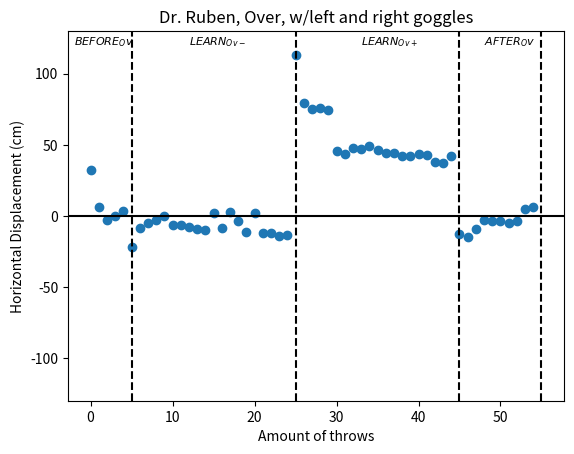

Reproduce this figure in Python.
import matplotlib.pyplot as plt
import numpy as np

x = np.arange(0, 55)
participants = {
    'p2': [31.97, 6, -2.967, 0.21, 3.2, -21.67, -8.496, -4.713, -2.614, 0, -6.261, -6.378, -8.025, -9.32, -10.14, 1.875,
           -8.261, 2.563, -3.672, -10.97, 2.328, -12.03, -12.14, -14.14, -13.08, 113.39, 79.15, 75.5, 75.86, 74.2,
           45.45, 43.68, 47.45, 47.15, 48.86, 46.27, 44.5, 44.5, 41.86, 42.33, 43.74, 43.15, 37.74, 37.5, 41.86, -12.61,
           -14.85, -9.2, -3.2, -3.5, -3.261, -5.2, -3.6, 4.739, 5.975]
}

plt.rcParams['figure.dpi'] = 300
y = participants['p2']
for i in [0]:
    plt.axhline(y=i, linestyle='solid', c='black')
for l in [5, 25, 45, 55]:
    plt.axvline(x=l, linestyle='--', c='black')

plt.text(-2, 120, '$BEFORE_Ov$', fontsize=8)
plt.text(12, 120, '$LEARN_{Ov-}$', fontsize=8)
plt.text(33, 120, '$LEARN_{Ov+}$', fontsize=8)
plt.text(48, 120, '$AFTER_Ov$', fontsize=8)

plt.title('Dr. Ruben, Over, w/left and right goggles')
plt.xlabel('Amount of throws')
plt.ylabel('Horizontal Displacement (cm)')
plt.ylim([-130, 130])

plt.scatter(x, y)
plt.show()
